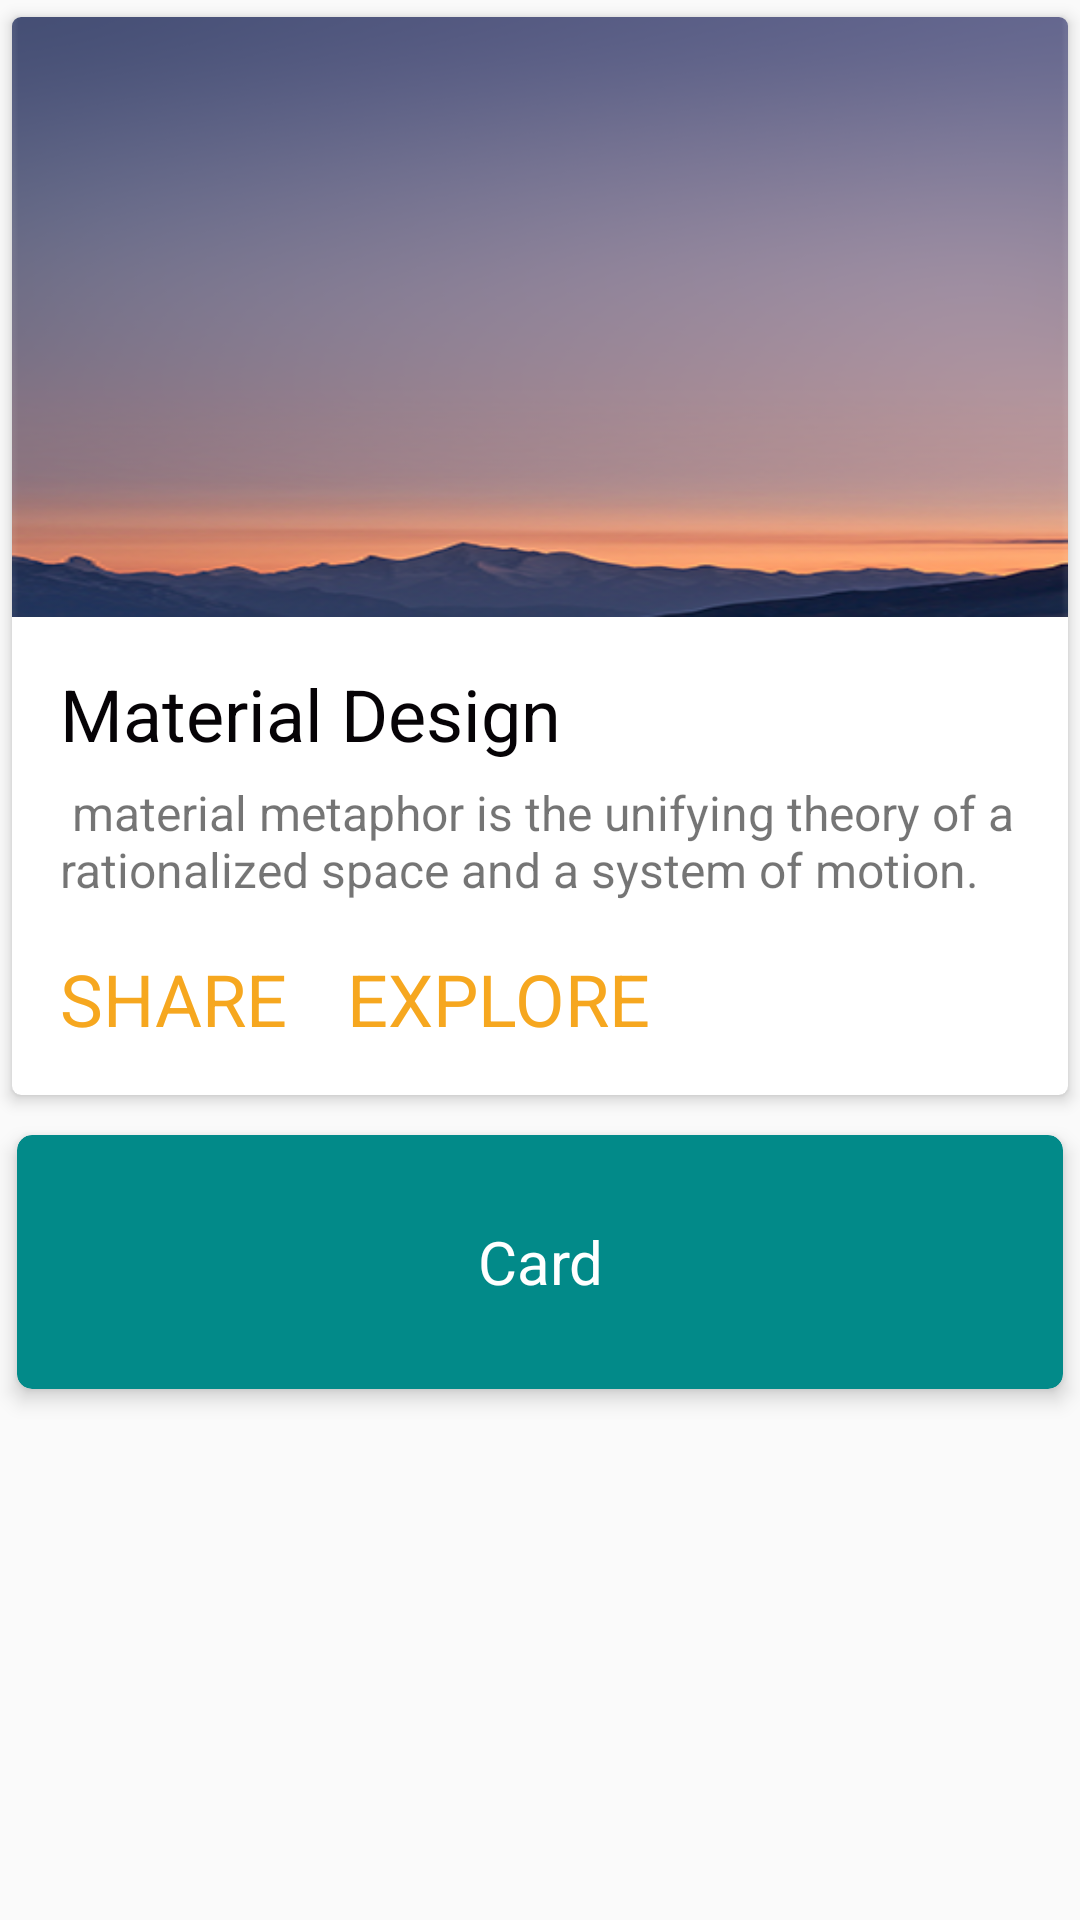

This screen was rendered from an Android layout file. Write that file and the resources it references.
<!-- AndroidManifest.xml: application theme AppTheme -->
<!-- res/layout/activity_card_view.xml -->
<?xml version="1.0" encoding="utf-8"?>
<LinearLayout xmlns:android="http://schemas.android.com/apk/res/android"
              xmlns:app="http://schemas.android.com/apk/res-auto"
              android:orientation="vertical"
              android:layout_width="match_parent"
              android:layout_height="match_parent"
              android:layout_margin="8dp"
    >
    <android.support.v7.widget.CardView
        android:layout_width="match_parent"
        android:layout_height="wrap_content"
        app:cardCornerRadius="3dp"
        app:cardElevation="3dp"
        app:cardUseCompatPadding="true"
        android:clickable="true"
        android:foreground="?attr/selectableItemBackground"
        >
        <LinearLayout
            android:layout_width="match_parent"
            android:layout_height="match_parent"
            android:orientation="vertical"
            >
            <ImageView
                android:layout_width="match_parent"
                android:layout_height="200dp"
                android:scaleType="fitXY"
                android:src="@mipmap/bg"
                />
            <TextView
                android:layout_width="match_parent"
                android:layout_height="wrap_content"
                android:textSize="24sp"
                android:text="Material Design"
                android:textColor="@color/black"
                android:layout_marginTop="16dp"
                android:paddingRight="16dp"
                android:paddingLeft="16dp"
                />
            <TextView
                android:layout_width="match_parent"
                android:layout_height="wrap_content"
                android:textSize="16sp"
                android:layout_marginTop="6dp"
                android:paddingRight="16dp"
                android:paddingLeft="16dp"
                android:text=" material metaphor is the unifying theory of a rationalized space and a system of motion."
                />
            <LinearLayout
                android:layout_width="wrap_content"
                android:layout_height="wrap_content"
                android:orientation="horizontal"
                android:padding="16sp"
                >

                <TextView
                    android:layout_width="wrap_content"
                    android:layout_height="wrap_content"
                    android:textColor="@color/orange"
                    android:textSize="24sp"
                    android:text="SHARE"
                    />
                <TextView
                    android:layout_width="wrap_content"
                    android:layout_height="wrap_content"
                    android:textColor="@color/orange"
                    android:textSize="24sp"
                    android:text="EXPLORE"
                    android:layout_marginLeft="20dp"
                    />
            </LinearLayout>
        </LinearLayout>
    </android.support.v7.widget.CardView>
    <android.support.v7.widget.CardView
        android:id="@+id/card_view"
        android:layout_width="match_parent"
        android:layout_height="100dp"
        app:cardBackgroundColor="@color/DarkCyan"
        app:cardUseCompatPadding="true"
        app:cardElevation="4dp"
        app:cardCornerRadius="5dp"
        >
        <TextView
            android:layout_width="match_parent"
            android:layout_height="match_parent"
            android:text="Card"
            android:textColor="@color/white"
            android:textSize="20sp"
            android:gravity="center"
            />
    </android.support.v7.widget.CardView>
</LinearLayout>
<!-- resources referenced by this layout -->
<resources>
  <color name="DarkCyan">#028a89</color>
  <color name="black">#060306</color>
  <color name="orange">#f6a71f</color>
  <color name="white">#fff</color>
  <!-- mipmap bg: jpg bitmap (drawable, 294981 bytes) -->
  <style name="AppTheme" parent="AppBaseTheme">
  
  
      </style>
  <style name="AppBaseTheme" parent="Theme.AppCompat.Light.DarkActionBar">
  
          
          <item name="colorPrimary">@color/colorPrimary</item>
          <item name="colorPrimaryDark">@color/colorPrimaryDark</item>
          <item name="colorAccent">@color/colorAccent</item>
  
      </style>
  <color name="colorPrimary">#1E8AE8</color>
  <color name="colorPrimaryDark">#176EB9</color>
  <color name="colorAccent">#1E8AE8</color>
</resources>
